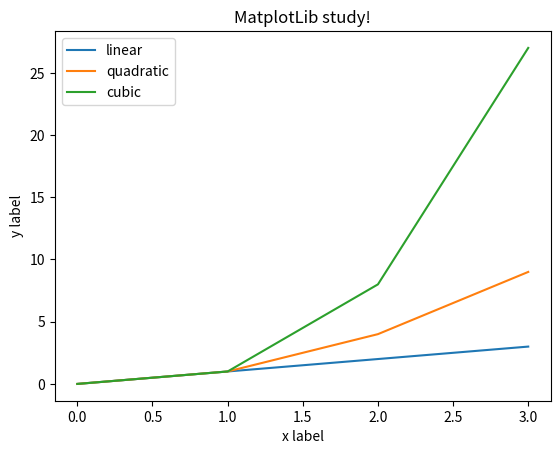

The matplotlib source for this figure:
import matplotlib.pyplot as plt
import numpy as np

a = np.arange(4)
b = np.arange(4)
#c = np.linear()

fig, ax = plt.subplots()
#ax.plot(a, b)
ax.plot(a, b, label='linear')
ax.plot(a, b**2, label='quadratic')
ax.plot(a, b**3, label='cubic') 

ax.set_xlabel('x label')
ax.set_ylabel('y label')
ax.set_title('MatplotLib study!')
ax.legend()

plt.show()
fig.savefig('test1') # fig and not ax or plt Fred!
